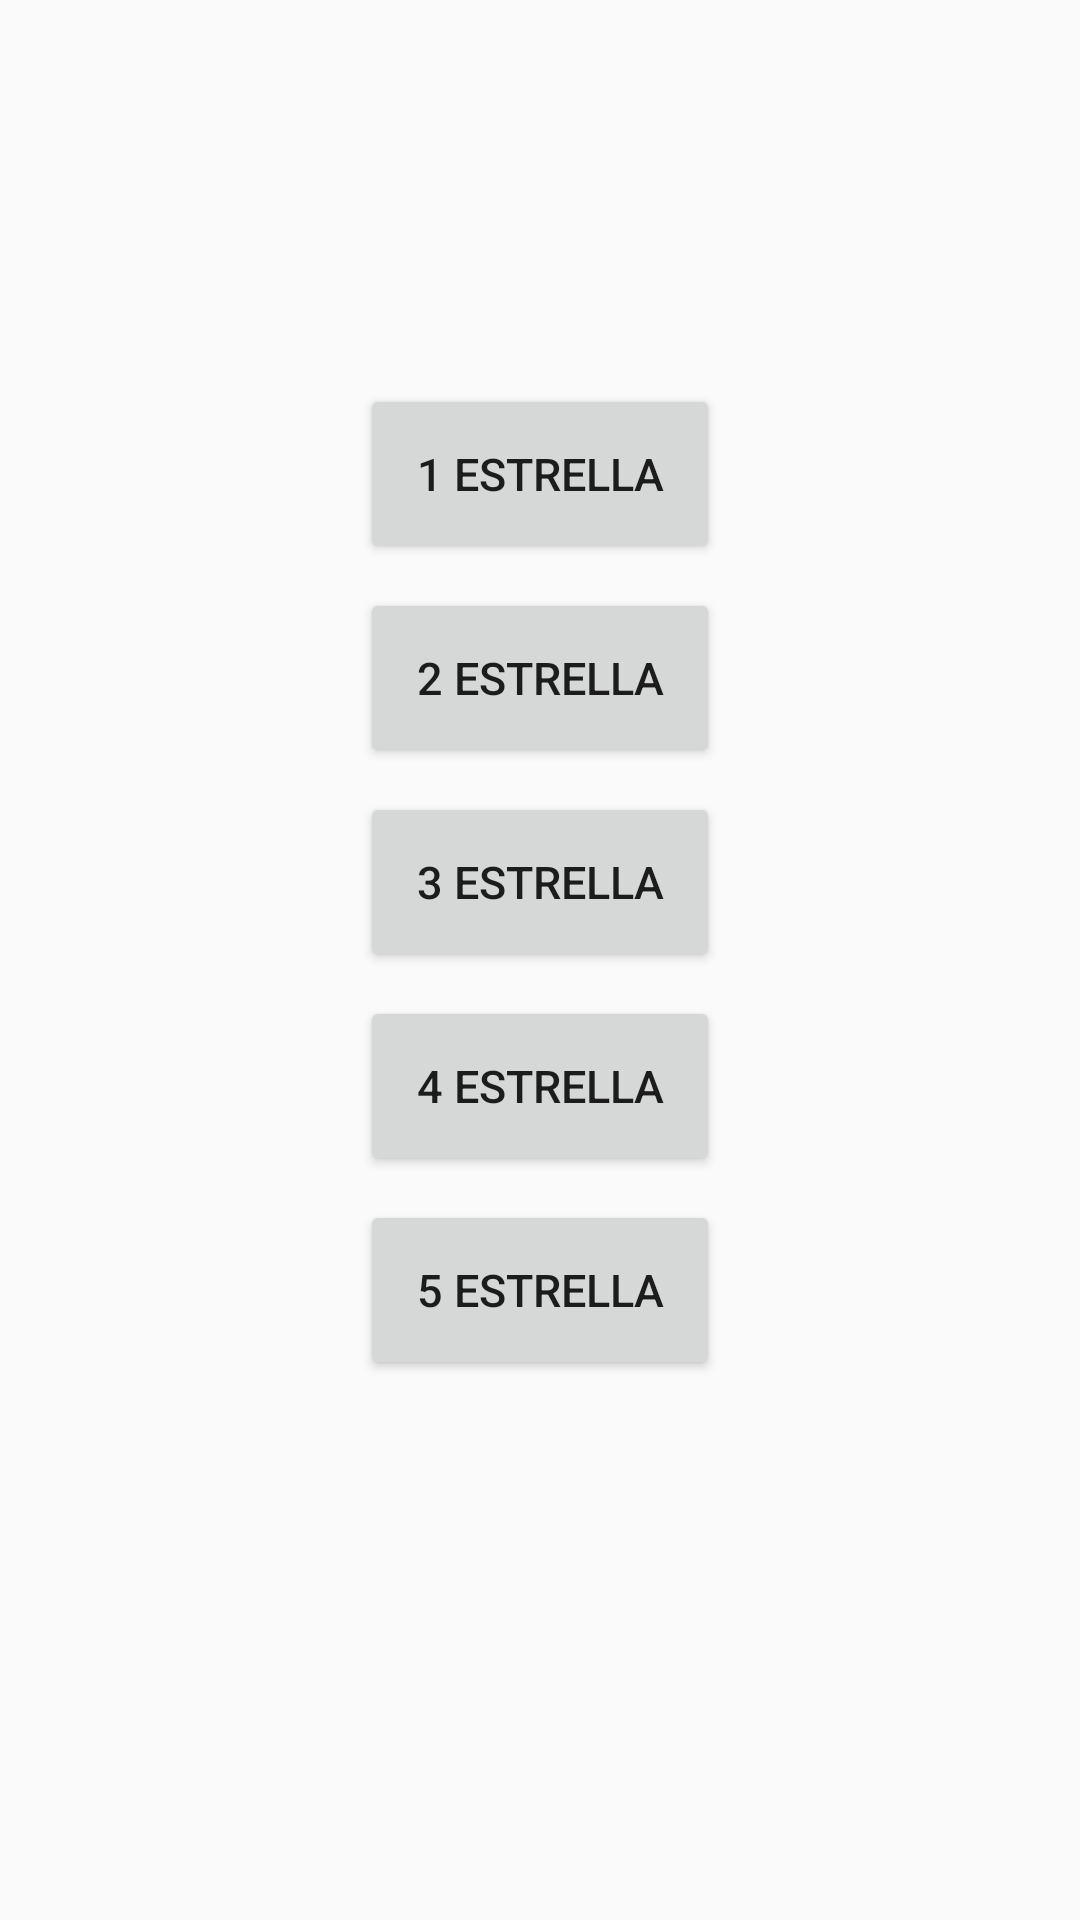

Produce the Android XML layout that renders to this screen, including the resource entries it uses.
<!-- AndroidManifest.xml: application theme AppTheme -->
<!-- res/layout/activity_main2.xml -->
<?xml version="1.0" encoding="utf-8"?>
<RelativeLayout xmlns:android="http://schemas.android.com/apk/res/android"
    xmlns:tools="http://schemas.android.com/tools"
    android:layout_width="match_parent"
    android:layout_height="match_parent"
    android:paddingBottom="@dimen/activity_vertical_margin"
    android:paddingLeft="@dimen/activity_horizontal_margin"
    android:paddingRight="@dimen/activity_horizontal_margin"
    android:paddingTop="@dimen/activity_vertical_margin"
    tools:context="com.example.alojamientos.Main2Activity"
    android:padding="8dp">

    <Button
        android:layout_width="120dp"
        android:layout_height="60dp"
        android:text="1 estrella"
        android:id="@+id/button1"
        android:elevation="10dp"
        android:layout_alignParentTop="true"
        android:layout_centerHorizontal="true"
        android:layout_marginTop="120dp"
        android:textSize="15sp"
        android:layout_marginBottom="8dp"
        android:onClick="listarHoteles" />
    <Button
        android:layout_width="120dp"
        android:layout_height="60dp"
        android:text="2 estrella"
        android:id="@+id/button2"
        android:elevation="10dp"
        android:textSize="15sp"
        android:layout_below="@+id/button1"
        android:layout_alignLeft="@+id/button1"
        android:layout_alignStart="@+id/button1"
        android:layout_marginBottom="8dp"
        android:onClick="listarHoteles" />
    <Button
        android:layout_width="120dp"
        android:layout_height="60dp"
        android:text="3 estrella"
        android:id="@+id/button3"
        android:elevation="10dp"
        android:textSize="15sp"
        android:layout_below="@+id/button2"
        android:layout_alignLeft="@+id/button2"
        android:layout_alignStart="@+id/button2"
        android:layout_marginBottom="8dp"
        android:onClick="listarHoteles" />
    <Button
        android:layout_width="120dp"
        android:layout_height="60dp"
        android:text="4 estrella"
        android:id="@+id/button4"
        android:elevation="10dp"
        android:textSize="15sp"
        android:layout_below="@+id/button3"
        android:layout_centerHorizontal="true"
        android:layout_marginBottom="8dp"
        android:onClick="listarHoteles" />
    <Button
        android:layout_width="120dp"
        android:layout_height="60dp"
        android:text="5 estrella"
        android:id="@+id/button5"
        android:elevation="10dp"
        android:textSize="15sp"
        android:layout_below="@+id/button4"
        android:layout_centerHorizontal="true"
        android:layout_marginBottom="8dp"
        android:onClick="listarHoteles" />
</RelativeLayout>
<!-- resources referenced by this layout -->
<resources>
  <dimen name="activity_horizontal_margin">16dp</dimen>
  <dimen name="activity_vertical_margin">16dp</dimen>
  <style name="AppTheme" parent="Theme.AppCompat.Light.DarkActionBar" />
</resources>
